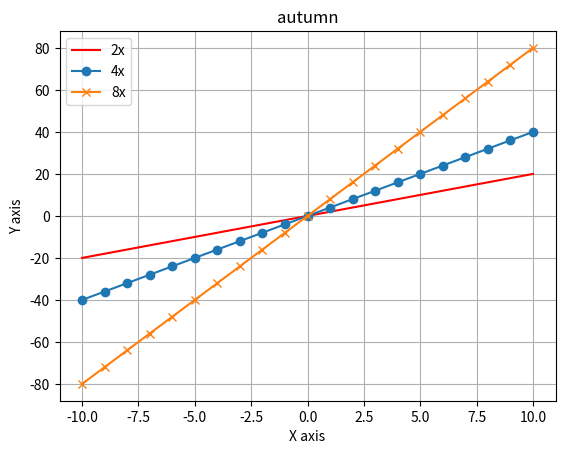

Reproduce this figure in Python.

import matplotlib.pyplot as plt


# 데이터 준비
x = range(-10,11)
y1 = [2*val for val in x]
y2 = [4*val for val in x]
y3 = [8*val for val in x]

# 그래프 선택 후 드로잉
plt.plot(x, y1, label = "2x", color = "red")
plt.plot(x, y2, label = "4x", marker = "o")
plt.plot(x, y3, label = "8x", marker = "x")

plt.legend()
plt.title("autumn")
plt.xlabel("X axis")
plt.ylabel("Y axis")
plt.grid(True)

plt.show()
